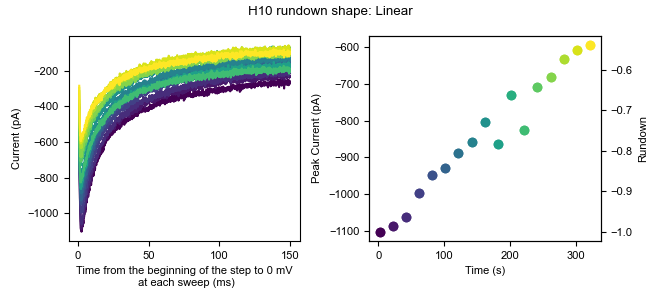

Data behind this chart, as committed beside it:
0, 1, 2, 3, 4, 5, 6, 7, 8, 9, 10, 11, 12, 13, 14, 15, 16
-0.08393, -5.238, -7.541, 6.023, 4.679, -13.18, -18.55, -7.575, 13.06, -13.47, -14.57, -17.17, 4.13, -2.001, -4.231, -11.47, -3.121
4.646, -3.662, 9.801, 17.06, 20.45, -0.5683, 6.674, -2.845, 5.176, -11.89, 9.082, -17.17, -0.5996, 9.035, 0.4981, 5.868, -3.122
12.53, 4.222, 5.072, 13.91, 18.87, -2.144, 0.3676, -15.46, 13.06, -21.35, -5.108, -21.9, -8.484, -0.4251, 0.4991, -0.438, 3.185
-6.391, -6.815, -5.965, 2.869, 6.255, -3.721, -2.786, -21.77, 6.753, -18.2, -8.261, -17.17, -14.79, -9.885, -2.655, -17.78, -1.545
3.069, -6.815, 12.96, 10.75, 14.14, 1.009, 20.86, -15.46, 3.599, -10.32, 5.929, -10.86, -0.5996, -0.4251, 3.652, 1.138, 9.492
12.53, 12.11, 25.57, 17.06, 20.45, 10.47, -4.363, 0.3079, 16.21, -13.47, 1.199, -15.59, 12.01, 12.19, 13.11, -6.745, 6.339
9.377, 4.223, 14.53, 13.91, 20.45, 13.62, 3.521, -5.998, 11.48, -2.432, 1.2, -12.44, 5.707, -0.4241, 3.653, -0.437, 15.8
4.646, 1.068, -4.389, 4.445, 15.72, -11.6, -12.25, -21.77, -2.707, -19.78, -9.838, -14.02, -11.64, -9.885, -7.385, -17.78, -6.275
7.8, 8.952, 16.11, 17.06, 14.14, 4.163, 6.674, -1.268, 20.94, -4.009, 15.39, -12.44, -2.177, 1.152, 5.229, -5.168, 4.762
-4.814, -6.815, 6.648, 4.446, 9.409, -0.5673, -5.939, -20.19, 5.176, -21.35, 2.776, -21.9, -6.907, -8.308, -16.84, -11.47, -6.275
-0.08393, -11.54, 3.495, 9.176, 6.256, -14.76, -5.939, -17.04, -1.13, -24.51, -9.838, -25.05, -5.33, -9.885, -4.231, -5.168, -6.275
10.95, 5.799, 14.53, 24.94, 18.87, 1.01, 8.252, -10.73, 11.48, -13.47, 12.24, -14.02, 2.554, 2.729, 0.4991, 4.293, 14.22
14.11, 15.26, 12.96, 20.21, 15.72, 2.586, 11.4, -10.73, 17.79, -2.432, 16.97, -4.555, 0.9774, 4.305, 3.652, 10.6, 17.38
7.799, 19.99, 19.26, 23.37, 18.87, 8.893, 9.827, 1.885, 16.21, -5.586, 12.24, -7.709, 13.59, 18.49, 5.229, 18.48, 17.37
3.07, 24.72, 20.84, 21.79, 17.29, 1.01, -7.515, 0.3089, 19.37, -10.31, 18.54, -2.978, 12.01, 7.459, 0.4991, 5.869, 9.493
9.376, 18.41, 33.45, 18.64, 17.29, -10.03, 6.674, 11.34, 17.79, -0.8559, 16.97, -2.979, 10.44, 2.728, 8.382, 9.022, 15.8
20.41, 21.57, 27.15, 29.67, 37.79, 16.78, 19.29, 6.615, 30.4, 7.027, 10.66, -4.555, 26.2, 15.34, 16.27, 16.91, 26.83
9.376, 18.41, 14.53, 13.91, 29.91, 18.35, 11.4, -2.845, 36.71, -5.586, -1.954, -1.402, 7.283, 2.728, 13.11, 15.33, 3.185
26.72, 8.952, 16.11, 18.64, 17.29, 7.316, 1.944, -12.31, 13.06, -13.47, 5.929, -9.285, 0.9764, -3.578, 0.4991, 2.715, 6.339
12.53, 19.99, 8.225, 23.37, 25.18, 13.62, 22.44, -12.31, 25.67, -8.739, 7.506, 0.1746, 2.553, -3.578, 2.076, 5.869, 14.22
14.11, 8.952, 11.38, 23.37, 20.45, 8.893, -1.209, -4.421, 11.48, -10.32, 5.929, -7.708, -3.753, -8.308, 9.959, 4.292, 0.03183
1.493, 8.952, 11.38, 20.21, 20.45, 1.01, -2.786, -13.88, 9.907, 7.028, 1.199, -20.32, 2.554, -11.46, 3.652, -8.321, 0.03183
1.493, 7.375, 5.072, 15.48, 9.409, -5.297, -9.093, -13.88, 20.94, -8.739, 1.199, -20.32, 5.707, -8.308, 0.4991, 7.445, 4.762
-0.08393, 2.645, 8.225, 12.33, 12.56, -2.144, -13.82, -5.998, 13.06, -10.32, 12.24, -7.709, 4.13, 2.728, -1.078, 1.139, -4.698
6.223, 2.646, 5.072, 18.64, 18.87, 10.47, 0.3676, 0.3089, -2.707, -4.008, 4.353, -12.44, 13.59, -0.4241, -2.654, -6.744, 9.493
6.223, 8.952, 12.96, 17.06, 14.14, 2.586, 5.098, -5.998, -2.707, -2.432, 5.929, -14.02, 4.13, 4.305, 3.652, 9.022, -3.122
-6.391, -3.662, -2.812, 7.599, 10.99, -0.5683, -2.786, -13.88, -7.437, -21.35, -14.57, -32.94, -3.754, 4.305, -8.962, 2.715, 3.185
7.8, 19.99, 16.11, 20.21, 9.409, 2.586, 6.674, -24.92, 9.907, -10.32, -3.531, -10.86, 12.01, -5.155, 5.229, 15.33, 4.762
7.8, 12.11, 6.649, 17.06, 18.87, -2.144, 5.098, -18.61, 13.06, -7.162, -8.261, -6.132, 5.707, 1.152, 2.076, -5.168, 4.762
6.223, 10.53, 9.802, 12.33, 3.102, -3.72, -4.362, -12.31, 0.4473, -18.2, -8.261, -12.44, -3.753, -3.578, 2.076, 2.716, 4.762
3.07, -8.391, 3.495, 7.599, 7.833, -0.5673, 5.098, -5.998, 3.6, -18.2, -9.837, -14.02, -8.483, -6.731, -1.078, 1.139, 1.609
14.11, 7.376, 19.26, 21.79, 22.02, 13.62, 8.251, 1.885, 24.1, 3.875, 10.66, 1.752, 15.17, 10.61, 5.229, 12.18, 12.65
7.8, 7.376, 17.69, 13.91, 26.75, 19.93, 9.828, 1.885, 14.64, -11.89, 7.506, -4.555, 16.74, 2.729, -7.384, 23.21, 4.762
15.68, 19.99, 31.88, 20.21, 28.33, 5.74, 14.56, 12.92, 31.98, -4.009, 10.66, -4.555, 19.9, 12.19, 5.229, 9.023, 4.762
18.84, 16.84, 22.42, 20.21, 12.56, 2.587, 6.675, 12.92, 27.25, -5.585, 7.506, -2.978, 18.32, 5.882, 6.806, 18.48, 12.65
17.26, 15.26, 9.802, 21.79, 23.6, 19.93, 14.56, 3.462, 27.25, -5.586, 4.352, 4.905, 12.01, -5.155, 0.4991, 18.48, 23.68
-1.66, -3.661, 8.225, 6.023, 14.14, 10.47, -2.786, -12.31, 5.177, -11.89, -3.531, -12.44, 8.86, -2.001, 3.653, 9.022, 0.03183
3.069, 5.799, 9.802, 13.91, 10.99, 12.05, -4.363, -17.04, 9.906, -15.05, 5.929, -15.59, 13.59, 5.882, -10.54, 4.292, 15.8
7.8, 15.26, 8.225, 13.91, 23.6, 4.163, 11.4, -1.268, 11.48, -0.8549, 9.083, -1.402, 19.9, 7.459, -7.384, 20.06, 14.22
10.95, -0.5076, 5.072, 17.06, 22.02, 2.586, 3.521, -4.421, 6.753, -4.009, 4.353, -9.285, 4.13, -2.001, 5.229, 13.75, 9.492
10.95, 19.99, 16.11, 24.94, 23.6, 18.35, 9.828, 1.885, 27.25, 8.605, 9.083, -6.132, 15.17, 13.76, 2.076, 24.79, 18.95
23.57, 13.68, 16.11, 29.67, 20.45, 23.08, 11.4, -7.574, 27.25, 2.298, 4.353, -14.02, 19.9, 7.459, 9.959, 32.67, 20.53
14.11, 10.53, 8.225, 9.176, 26.75, 1.01, 20.86, -5.998, 14.64, 0.7211, -5.107, -17.17, 12.01, 1.152, 0.4991, 10.6, 11.07
28.3, 26.3, 25.57, 20.21, 42.52, 7.316, 25.59, 19.23, 27.25, 11.76, 18.54, 6.481, 16.74, 24.8, 8.382, 31.1, 18.95
-3.238, 16.84, 9.802, 31.25, 17.29, 2.586, 11.4, 14.5, 19.37, -0.8559, -3.531, -9.285, 13.59, 7.458, 6.805, 21.64, 12.64
1.493, 4.222, 5.072, 24.94, 10.99, -10.03, 5.098, -13.88, 16.21, -8.739, -8.261, -17.17, -2.177, 1.152, -10.54, -0.438, 0.03183
7.799, -6.815, -1.235, 13.9, 6.255, -13.18, 1.944, -5.999, 0.4463, -2.433, -3.531, -20.32, -2.177, -14.62, 6.805, -2.015, 4.762
6.223, -5.238, 5.072, 18.64, 12.56, -2.144, 8.251, -5.998, 8.33, -15.05, -1.954, -9.285, -2.177, -5.155, 3.652, -6.744, 3.186
10.95, -5.238, 8.225, 17.06, 10.99, 2.586, 3.521, -4.421, 0.4473, -18.2, -6.684, -7.708, -3.753, -13.04, -10.54, -8.321, -7.851
15.68, 15.26, 14.53, 29.67, 25.18, 10.47, 9.827, 6.615, 14.64, -8.739, 4.352, -6.132, -2.177, -0.4251, -12.11, 4.292, 11.07
6.223, -8.391, 1.919, 13.91, 1.526, -10.03, -5.939, -15.46, -4.283, -7.162, 2.776, -15.59, -19.52, -5.155, -27.88, -3.591, -6.275
17.26, 1.069, 1.919, 26.52, 18.87, 1.01, 5.098, -10.73, 9.907, 11.76, 2.776, -2.978, -5.33, -6.731, -4.231, 2.716, 4.763
6.223, 4.222, -1.235, 12.33, 9.409, 12.05, 14.56, -10.73, 11.48, -7.162, -9.838, -14.02, 10.44, -6.732, -4.231, 4.292, -7.852
9.377, -2.084, -4.388, 17.06, 18.87, 2.587, 1.945, -2.844, 8.33, 2.298, 2.776, -6.131, 10.44, -3.578, 3.653, 16.91, 7.916
10.95, 4.222, 3.495, 10.75, 12.56, -0.5673, 19.29, -2.845, 9.906, 8.604, 10.66, -20.32, 4.13, -3.578, 5.229, 4.292, 9.492
12.53, 10.53, 6.649, 23.37, 18.87, -3.72, 12.98, -2.845, 22.52, -4.009, 12.24, -20.32, 2.553, -0.4251, 9.959, 13.75, 14.22
28.3, 15.26, 20.84, 28.1, 18.87, 19.93, 19.29, 19.23, 25.67, 10.18, 20.12, -1.402, 12.01, 9.035, 21, 24.79, 17.38
25.14, 21.57, 31.88, 37.56, 29.91, 27.81, 41.36, 16.08, 25.67, 7.028, 21.7, 8.059, 23.05, 18.5, 19.42, 24.79, 14.22
15.68, 19.99, 17.69, 40.71, 31.48, 26.24, 27.17, 20.8, 19.37, 8.604, 21.7, 4.905, 24.63, 12.19, 24.15, 23.21, 9.492
18.84, 21.57, 20.84, 39.13, 25.18, 16.78, 25.59, 8.192, 20.94, 3.874, 12.24, 4.905, 16.74, 15.34, 17.84, 10.6, 17.37
... 10,120 more rows
